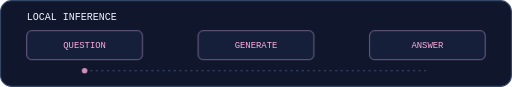
t = 0.00 s
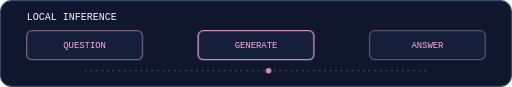
t = 1.04 s
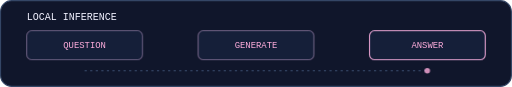
t = 1.74 s
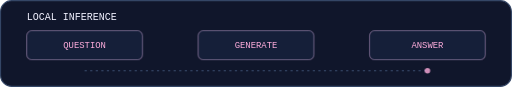
t = 2.59 s
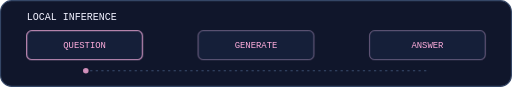
t = 3.52 s
t = 4.24 s: frame unchanged from t = 1.04 s, image omitted

The animated SVG that drew these frames (rendered in a browser with its animation timeline set to each time). Animation: 2 CSS @keyframes rules; one cycle of 4.24 s.

<svg xmlns="http://www.w3.org/2000/svg" width="920" height="156" viewBox="0 0 920 156" role="img" aria-labelledby="title inference-signal-description">
  <title id="title">Local inference</title>
  <desc id="inference-signal-description">QUESTION, GENERATE, then ANSWER.</desc>
  <style>
    .signal { animation: transit 3.2s ease-in-out 3 both; }
    .stage-one { animation: glow 3.2s ease-in-out 3 both; }
    .stage-two { animation: glow 3.2s .52s ease-in-out 3 both; }
    .stage-three { animation: glow 3.2s 1.04s ease-in-out 3 both; }
    @keyframes transit {
      0%, 8% { transform: translateX(0); opacity: .8; }
      55%, 100% { transform: translateX(616px); opacity: .8; }
    }
    @keyframes glow {
      0%, 42%, 100% { opacity: .25; }
      15% { opacity: .9; }
    }
    @media (prefers-reduced-motion: reduce) {
      .signal, .stage-one, .stage-two, .stage-three { animation: none; }
    }
  </style>
  <rect x="1" y="1" width="918" height="154" rx="20" fill="#10162b" stroke="#344666" stroke-width="2"/>
  <text x="48" y="36" fill="#f1f1ff" font-family="monospace" font-size="18">LOCAL INFERENCE</text>
  <path d="M152 127H768" fill="none" stroke="#3a4c6d" stroke-width="2" stroke-dasharray="4 6"/>
  <circle class="signal" cx="152" cy="127" r="5" fill="#ffaddd"/>
  <g fill="#151f39" stroke="#506382">
    <rect x="48" y="55" width="208" height="52" rx="9"/>
    <rect x="356" y="55" width="208" height="52" rx="9"/>
    <rect x="664" y="55" width="208" height="52" rx="9"/>
  </g>
  <g fill="none" stroke="#ffaddd" stroke-width="2">
    <rect class="stage-one" x="48" y="55" width="208" height="52" rx="9" opacity=".25"/>
    <rect class="stage-two" x="356" y="55" width="208" height="52" rx="9" opacity=".25"/>
    <rect class="stage-three" x="664" y="55" width="208" height="52" rx="9" opacity=".25"/>
  </g>
  <g fill="#ffaddd" text-anchor="middle" font-family="monospace" font-size="16">
    <text x="152" y="87">QUESTION</text>
    <text x="460" y="87">GENERATE</text>
    <text x="768" y="87">ANSWER</text>
  </g>
</svg>
